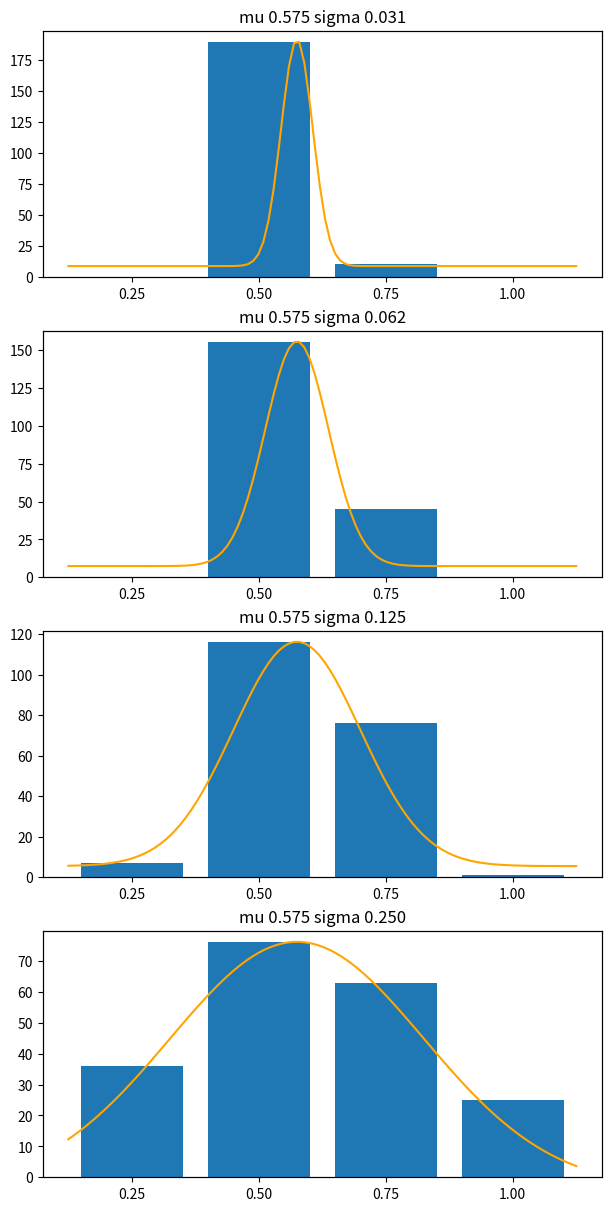

This chart was generated by the following Python code:
from matplotlib import pyplot
import numpy as np
from statistics import mean, stdev
import scipy.stats as stats
import random

score = 0.575
sigma = 0.2
count = 200

sigmas = [ 0.03125, 0.0625, 0.125, 0.25]

weights = [ 0.25, 0.5, 0.75, 1.0 ]
thresholds = [ 0.375, 0.625, 0.875 ]

fig = pyplot.figure(layout='constrained', figsize=(6,12))
axs = fig.subplots(len(sigmas))

for ax, sigma in zip(axs, sigmas):
    ax.xaxis.set_ticks(weights)
    values = [
        random.normalvariate(mu=score, sigma=sigma)
        for _ in range(0, count)
    ]

    bins = [ 0 ] * (len(thresholds)+1)

    for v in values:
        for n, t in enumerate(thresholds):
            if v < t:
                bins[n]+=1
                break
        else:
            bins[-1]+=1

    ax.bar(weights, bins, width=1/(len(bins)+1))
    ax.set_title("mu %.3f sigma %.3f" % (score, sigma))

    ax2 = ax.twinx()
    ax2.yaxis.set_ticks([])
    x = np.linspace(0.125, 1.125, 100)
    ax2.plot(x, stats.norm.pdf(x, score, sigma), color='orange')

#pyplot.show()
pyplot.savefig("fwd.svg", bbox_inches="tight")
